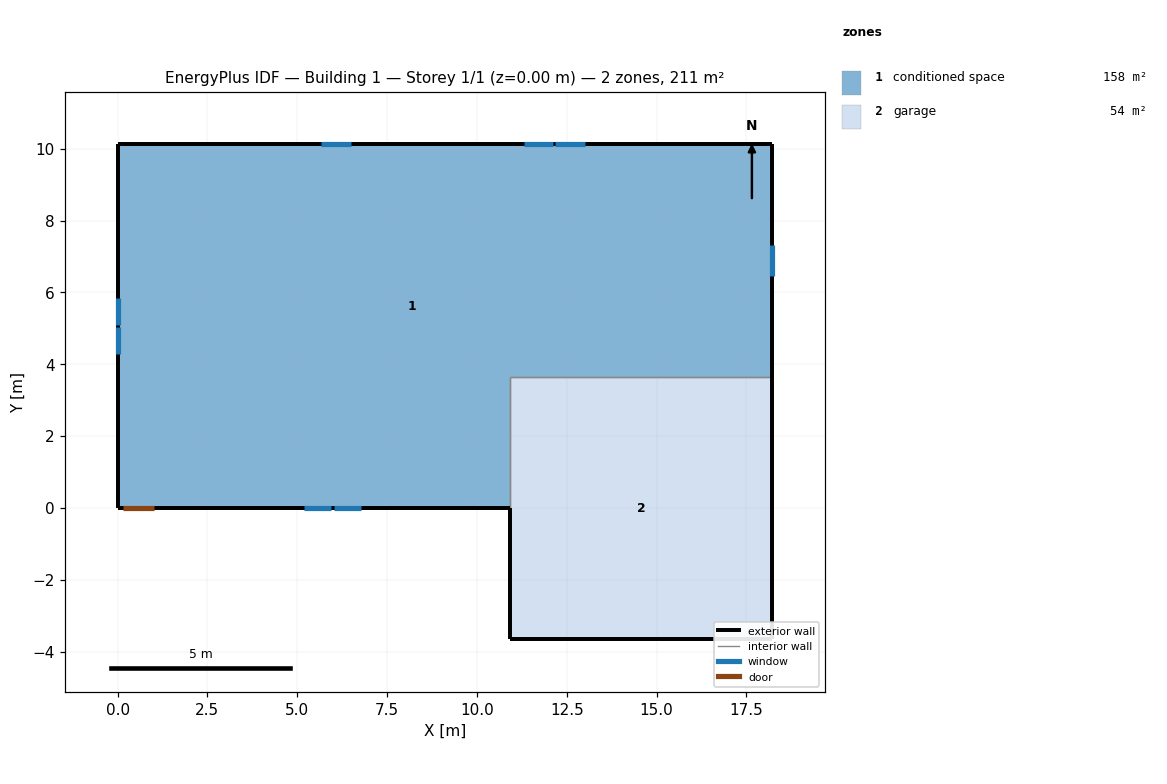
=== STOREY PLAN SPEC (per zone: floor XY polygon, exterior-wall plan segments, windows/doors) ===
zone 1: conditioned space  (157.7 m²)
  floor: (0.00, 0.00) (0.00, 10.12) (18.22, 10.12) (18.22, 3.66) (10.91, 3.66) (10.91, 0.00)
  exterior wall: (18.22, 10.12) – (18.22, 3.66)  [6.5 m]
    window: (18.22, 6.47) – (18.22, 7.31)  [0.9 m²]
  exterior wall: (10.91, 0.00) – (1.05, 0.00)  [9.9 m]
    window: (5.17, 0.00) – (5.95, 0.00)  [0.8 m²]
    window: (6.01, 0.00) – (6.78, 0.00)  [0.8 m²]
  exterior wall: (1.05, 0.00) – (0.13, 0.00)  [0.9 m]
    door: (0.15, 0.00) – (1.02, 0.00)  [1.9 m²]
  exterior wall: (0.13, 0.00) – (0.00, 0.00)  [0.1 m]
  exterior wall: (0.00, 0.00) – (0.00, 10.12)  [10.1 m]
    window: (0.00, 5.84) – (0.00, 5.09)  [0.7 m²]
    window: (0.00, 5.03) – (0.00, 4.29)  [0.7 m²]
  exterior wall: (0.00, 10.12) – (18.22, 10.12)  [18.2 m]
    window: (13.00, 10.12) – (12.18, 10.12)  [0.9 m²]
    window: (12.12, 10.12) – (11.30, 10.12)  [0.9 m²]
    window: (6.48, 10.12) – (5.67, 10.12)  [0.9 m²]
  interior walls: 2
zone 2: garage  (53.5 m²)
  floor: (10.91, -3.66) (10.91, 3.66) (18.22, 3.66) (18.22, -3.66)
  exterior wall: (10.91, 0.00) – (10.91, -3.66)  [3.7 m]
  exterior wall: (18.22, 3.66) – (18.22, -3.66)  [7.3 m]
  exterior wall: (18.22, -3.66) – (10.91, -3.66)  [7.3 m]
  interior walls: 2

=== DERIVED (storey summary) ===
Building: Building 1
Storey: 1 of 1  (floor level z = 0.00 m)
Storey gross floor area: 211.3 m²
Zones on this storey: 2
  - conditioned space: floor 157.7 m²; exterior wall 45.7 m (111.5 m²); 8 window(s) 6.7 m²; WWR 6.0%; 1 door(s)
  - garage: floor 53.5 m²; exterior wall 18.3 m (44.6 m²); WWR 0.0%
Zone adjacency (shared interzone walls):
  - conditioned space ↔ garage